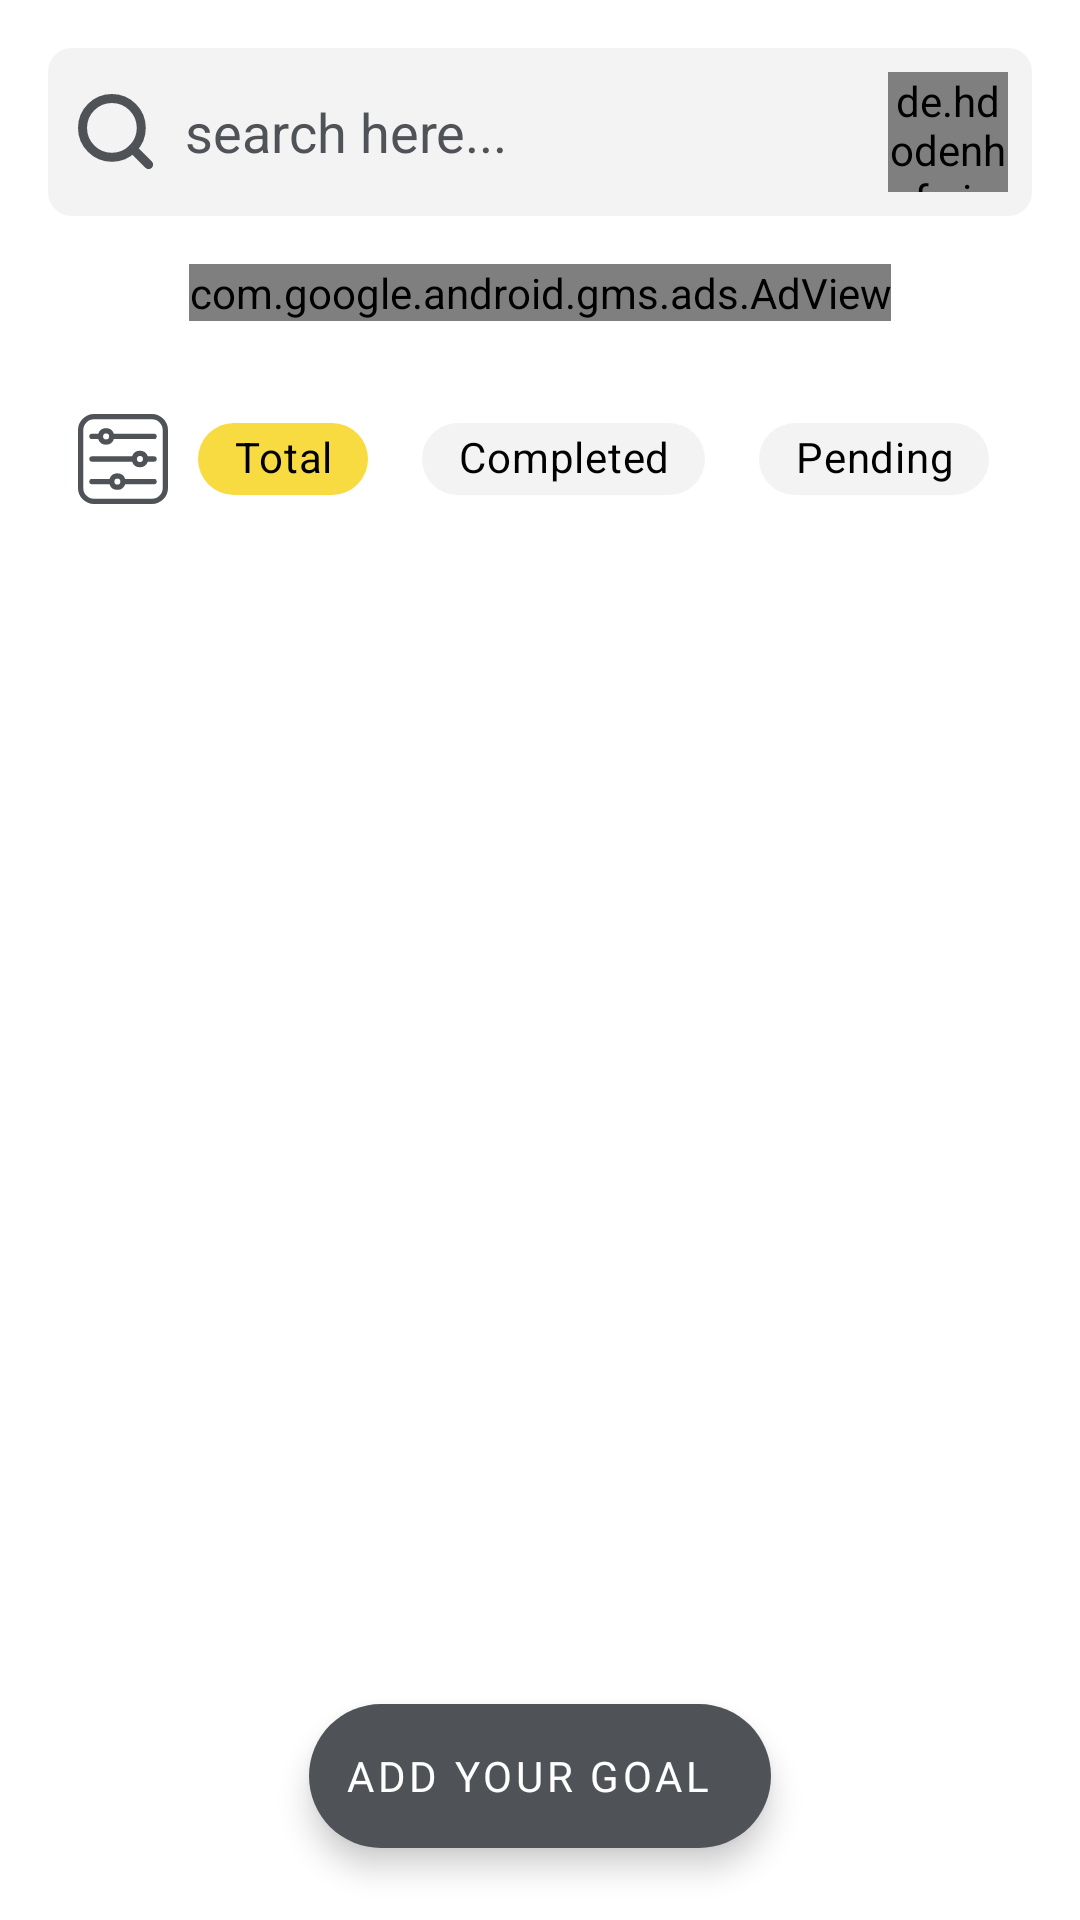

The Android layout XML behind this screen, and the referenced resources:
<!-- AndroidManifest.xml: application theme Theme.GoalBook -->
<!-- res/layout/activity_view_goals.xml -->
<?xml version="1.0" encoding="utf-8"?>
<androidx.coordinatorlayout.widget.CoordinatorLayout xmlns:android="http://schemas.android.com/apk/res/android"
    xmlns:app="http://schemas.android.com/apk/res-auto"
    xmlns:tools="http://schemas.android.com/tools"
    android:id="@+id/activity_view_goals_cl_container"
    android:layout_width="match_parent"
    android:layout_height="match_parent"
    android:focusable="true"
    android:focusableInTouchMode="true"
    tools:context=".ViewGoals.ViewGoalsActivity">

    <LinearLayout
        android:layout_width="match_parent"
        android:layout_height="match_parent"
        android:orientation="vertical"
        android:padding="16dp">
        
        <androidx.constraintlayout.widget.ConstraintLayout
            android:layout_width="match_parent"
            android:layout_height="56dp"
            android:background="@drawable/toolbar_bg"
            android:orientation="horizontal"
            android:padding="8dp">

            <ImageView
                android:id="@+id/activity_view_goals_iv_search"
                android:layout_width="wrap_content"
                android:layout_height="wrap_content"
                android:layout_marginLeft="2dp"
                android:src="@drawable/ic_search"
                app:layout_constraintBottom_toBottomOf="parent"
                app:layout_constraintLeft_toLeftOf="parent"
                app:layout_constraintTop_toTopOf="parent" />

            <EditText
                android:id="@+id/activity_view_goals_et_search"
                android:layout_width="0dp"
                android:layout_height="0dp"
                android:background="@android:color/transparent"
                android:defaultFocusHighlightEnabled="false"
                android:gravity="center_vertical"
                android:hint="search here..."
                android:imeOptions="actionSearch"
                android:maxLines="1"
                android:paddingLeft="10dp"
                android:singleLine="true"
                android:textColorHint="@color/blackVariant"
                app:layout_constraintBottom_toBottomOf="parent"
                app:layout_constraintLeft_toRightOf="@id/activity_view_goals_iv_search"
                app:layout_constraintRight_toLeftOf="@id/activity_view_goals_civ_profile"
                app:layout_constraintTop_toTopOf="parent" />

            <de.hdodenhof.circleimageview.CircleImageView xmlns:app="http://schemas.android.com/apk/res-auto"
                android:id="@+id/activity_view_goals_civ_profile"
                android:layout_width="40dp"
                android:layout_height="40dp"
                android:src="@drawable/ic_profile"
                android:transitionName="profile"
                app:layout_constraintBottom_toBottomOf="parent"
                app:layout_constraintRight_toRightOf="parent"
                app:layout_constraintTop_toTopOf="parent" />
        </androidx.constraintlayout.widget.ConstraintLayout>

        <com.google.android.gms.ads.AdView
            xmlns:ads="http://schemas.android.com/apk/res-auto"
            android:id="@+id/activity_view_goals_adview"
            android:layout_gravity="center_horizontal"
            android:layout_marginVertical="16dp"
            android:layout_width="wrap_content"
            android:layout_height="wrap_content"
            ads:adSize="BANNER"
            ads:adUnitId="ca-app-pub-1863658731378329/8876437805"
            ads:layout_constraintTop_toBottomOf="@id/activity_add_goal_cg_reminders"
            ads:layout_constraintLeft_toLeftOf="parent"
            ads:layout_constraintRight_toRightOf="parent"/>


        <LinearLayout
            android:layout_width="match_parent"
            android:layout_height="60dp"
            android:gravity="center_vertical"
            android:orientation="horizontal"
            android:padding="10dp"
            android:weightSum="3">

            <ImageView
                android:layout_width="wrap_content"
                android:layout_height="wrap_content"
                android:src="@drawable/ic_filter" />

            <com.google.android.material.chip.ChipGroup
                android:id="@+id/activity_view_goals_cg_status"
                style="@style/Widget.MaterialComponents.ChipGroup"
                android:layout_width="match_parent"
                android:layout_height="match_parent"
                android:layout_weight="3"
                app:checkedChip="@id/activity_view_goals_chip_status_total"
                app:singleSelection="true">

                <com.google.android.material.chip.Chip
                    android:id="@+id/activity_view_goals_chip_status_total"
                    android:layout_width="wrap_content"
                    android:layout_height="match_parent"
                    android:layout_marginLeft="10dp"
                    android:layout_marginRight="5dp"
                    android:layout_weight="1"
                    android:checkable="true"
                    android:gravity="center"
                    android:text="Total"
                    android:textAlignment="center"
                    android:textColor="@color/black"
                    app:checkedIconEnabled="false"
                    app:chipBackgroundColor="@color/chip_background_total" />

                <com.google.android.material.chip.Chip
                    android:id="@+id/activity_view_goals_chip_status_completed"
                    android:layout_width="wrap_content"
                    android:layout_height="match_parent"
                    android:layout_marginHorizontal="5dp"
                    android:layout_weight="1"
                    android:checkable="true"
                    android:gravity="center"
                    android:text="Completed"
                    android:textAlignment="center"
                    android:textColor="@color/black"
                    app:checkedIconEnabled="false"
                    app:chipBackgroundColor="@color/chip_background_completed" />

                <com.google.android.material.chip.Chip
                    android:id="@+id/activity_view_goals_chip_status_pending"
                    android:layout_width="wrap_content"
                    android:layout_height="match_parent"
                    android:layout_marginHorizontal="5dp"
                    android:layout_weight="1"
                    android:checkable="true"
                    android:gravity="center"
                    android:text="Pending"
                    android:textAlignment="center"
                    android:textColor="@color/black"
                    app:checkedIconEnabled="false"
                    app:chipBackgroundColor="@color/chip_background_pending" />
            </com.google.android.material.chip.ChipGroup>


        </LinearLayout>


        <androidx.recyclerview.widget.RecyclerView
            android:id="@+id/activity_view_goals_rv"
            android:layout_width="match_parent"
            android:layout_height="match_parent"
            tools:listitem="@layout/component_goal" />

    </LinearLayout>

    <com.google.android.material.floatingactionbutton.ExtendedFloatingActionButton
        android:id="@+id/activity_view_goals_efab_add_goals"
        android:layout_width="wrap_content"
        android:layout_height="wrap_content"
        android:layout_gravity="bottom|center_horizontal"
        android:layout_marginBottom="24dp"
        android:fontFamily="@font/roboto_medium"
        android:text="Add Your Goal"
        android:textColor="@color/white"
        app:fabSize="mini"
        app:icon="@drawable/ic_add"
        app:iconTint="@color/white"
        app:layout_behavior="com.google.android.material.behavior.HideBottomViewOnScrollBehavior" />


</androidx.coordinatorlayout.widget.CoordinatorLayout>
<!-- res/layout/component_goal.xml (included above) -->
<?xml version="1.0" encoding="utf-8"?>
<androidx.constraintlayout.widget.ConstraintLayout xmlns:android="http://schemas.android.com/apk/res/android"
    android:layout_width="match_parent"
    android:layout_height="240dp"
    android:layout_marginVertical="10dp"
    android:layout_marginHorizontal="4dp"
    xmlns:app="http://schemas.android.com/apk/res-auto"
    xmlns:tools="http://schemas.android.com/tools"
    android:background="@color/lightGrey">

    <View
        android:id="@+id/component_goal_view_goal_color"
        android:layout_width="4dp"
        android:layout_height="0dp"
        android:background="@color/lightRed"
        android:translationZ="1dp"
        app:layout_constraintLeft_toLeftOf="parent"
        app:layout_constraintTop_toTopOf="parent"
        app:layout_constraintBottom_toBottomOf="parent"/>


    <ImageView
        android:id="@+id/component_goal_iv_cover"
        android:layout_width="match_parent"
        android:layout_height="80dp"
        android:scaleType="centerCrop"
        android:transitionName="cover"
        app:layout_constraintTop_toTopOf="parent"
        app:layout_constraintLeft_toLeftOf="parent"
        app:layout_constraintRight_toRightOf="parent"/>

    <ImageView
        android:id="@+id/component_goal_iv_edit_goal"
        android:layout_width="30dp"
        android:layout_height="30dp"
        android:src="@drawable/ic_edit_circular"
        android:layout_margin="10dp"
        app:layout_constraintTop_toTopOf="parent"
        app:layout_constraintRight_toRightOf="parent"/>

    <TextView
        android:id="@+id/component_goal_tv_goal_title"
        android:layout_width="0dp"
        android:layout_height="wrap_content"
        android:layout_marginTop="8dp"
        android:fontFamily="@font/roboto_medium"
        android:paddingHorizontal="10dp"
        android:text="Kalsubai Peak Trek"
        android:textColor="@color/blackVariant"
        android:textSize="16dp"
        android:transitionName="title"
        app:layout_constraintHorizontal_bias="0.0"
        app:layout_constraintLeft_toLeftOf="parent"
        app:layout_constraintRight_toRightOf="parent"
        app:layout_constraintTop_toBottomOf="@+id/component_goal_iv_cover" />

    <TextView
        android:id="@+id/component_goal_tv_goal_description"
        android:layout_width="0dp"
        android:layout_height="wrap_content"
        android:text="@string/dummy"
        android:ellipsize="end"
        android:maxLines="4"
        android:textSize="10dp"
        android:lineSpacingExtra="2dp"
        style="@style/TextAppearance.AppCompat.Body1"
        android:paddingHorizontal="10dp"
        android:paddingVertical="6dp"
        android:fontFamily="@font/roboto"
        android:transitionName="description"
        app:layout_constraintLeft_toLeftOf="parent"
        app:layout_constraintRight_toRightOf="parent"
        app:layout_constraintTop_toBottomOf="@+id/component_goal_tv_goal_title"/>


    <androidx.core.widget.NestedScrollView
        android:layout_width="0dp"
        android:layout_height="0dp"
        android:layout_margin="10dp"
        android:scrollbarStyle="@null"
        app:layout_constraintTop_toBottomOf="@id/component_goal_tv_goal_description"
        app:layout_constraintRight_toLeftOf="@id/component_goal_tv_remaining_time"
        app:layout_constraintLeft_toLeftOf="parent"
        app:layout_constraintBottom_toBottomOf="parent">

        <com.google.android.material.chip.ChipGroup
            android:id="@+id/component_goal_cg_goal_tag"
            style="@style/Widget.MaterialComponents.ChipGroup"
            android:layout_width="wrap_content"
            android:layout_height="wrap_content"
            app:checkedChip="@id/activity_add_goal_chip_reminder_none"
            android:orientation="horizontal"
            app:selectionRequired="true"
            app:singleSelection="true"
            android:transitionName="tags"/>

    </androidx.core.widget.NestedScrollView>



    <TextView
        android:id="@+id/component_goal_tv_remaining_time"
        android:layout_width="wrap_content"
        android:layout_height="wrap_content"
        android:layout_marginRight="16dp"
        android:layout_marginBottom="10dp"
        android:text="02 Months Remaining"
        android:textColor="@color/darkRed"
        android:fontFamily="@font/roboto"
        app:layout_constraintRight_toRightOf="parent"
        app:layout_constraintBottom_toBottomOf="parent"/>

</androidx.constraintlayout.widget.ConstraintLayout>
<!-- resources referenced by this layout -->
<resources>
  <color name="black">#FF000000</color>
  <color name="blackVariant">#4F5257</color>
  <color name="darkRed">#FF5765</color>
  <color name="lightGrey">#F3F3F3</color>
  <color name="lightRed">#F0C1C5</color>
  <color name="white">#FFFFFFFF</color>
  <!-- drawable ic_edit_circular (drawable) -->
  <vector xmlns:android="http://schemas.android.com/apk/res/android"
      android:width="20dp"
      android:height="20dp"
      android:viewportWidth="20"
      android:viewportHeight="20">
    <path
        android:pathData="M10,10m-10,0a10,10 0,1 1,20 0a10,10 0,1 1,-20 0"
        android:fillColor="#4f5257"/>
    <path
        android:pathData="M5,12.917L5,15.004L7.083,15.004l6.144,-6.144L11.144,6.774ZM14.838,7.246a0.553,0.553 0,0 0,0 -0.783l-1.3,-1.3a0.553,0.553 0,0 0,-0.783 0L11.738,6.179l2.083,2.083 1.017,-1.017Z"
        android:fillColor="#fff"/>
  </vector>
  <!-- drawable ic_search (drawable) -->
  <vector xmlns:android="http://schemas.android.com/apk/res/android"
      android:width="25.622dp"
      android:height="25.622dp"
      android:viewportWidth="25.622"
      android:viewportHeight="25.622">
    <path
        android:pathData="M21.056,11.278A9.778,9.778 0,1 1,11.278 1.5,9.778 9.778,0 0,1 21.056,11.278Z"
        android:strokeLineJoin="round"
        android:strokeWidth="3"
        android:fillColor="#00000000"
        android:strokeColor="@color/blackVariant"
        android:strokeLineCap="round"/>
    <path
        android:pathData="M23.501,23.501l-5.317,-5.317"
        android:strokeLineJoin="round"
        android:strokeWidth="3"
        android:fillColor="#00000000"
        android:strokeColor="@color/blackVariant"
        android:strokeLineCap="round"/>
  </vector>
  <!-- drawable toolbar_bg (drawable) -->
  <?xml version="1.0" encoding="utf-8"?>
  <shape android:shape="rectangle" xmlns:android="http://schemas.android.com/apk/res/android">
  
      <solid android:color="@color/lightGrey"/>
      <corners android:radius="8dp"/>
  </shape>
  <string name="dummy">Lorem ipsum dolor sit amet, consectetur adipisicing elit. At corporis dolorum esse, ex, explicabo facere iste pariatur placeat possimus praesentium sunt veniam. Minus nisi odio possimus tempore tenetur vel, voluptatum. Lorem ipsum dolor sit amet, consectetur adipisicing elit. Ad aperiam autem blanditiis consequuntur cum deserunt dolores, et eveniet inventore laboriosam molestias nobis, non, nulla provident quidem ratione veritatis. Eaque, expedita.</string>
  <style name="Theme.GoalBook" parent="Theme.MaterialComponents.DayNight.NoActionBar">
          
          <item name="colorPrimary">@color/blackVariant</item>
          <item name="colorPrimaryVariant">@color/blackVariant</item>
          <item name="colorOnPrimary">@color/black</item>
          
          <item name="colorSecondary">@color/lightBlack</item>
          <item name="colorSecondaryVariant">@color/lightBlack</item>
          <item name="colorOnSecondary">@color/black</item>
          
          <item name="android:statusBarColor" tools:targetApi="l">@android:color/transparent</item>
          
          <item name="android:windowFullscreen">true</item>
      </style>
  <color name="lightBlack">#4F5257</color>
</resources>
